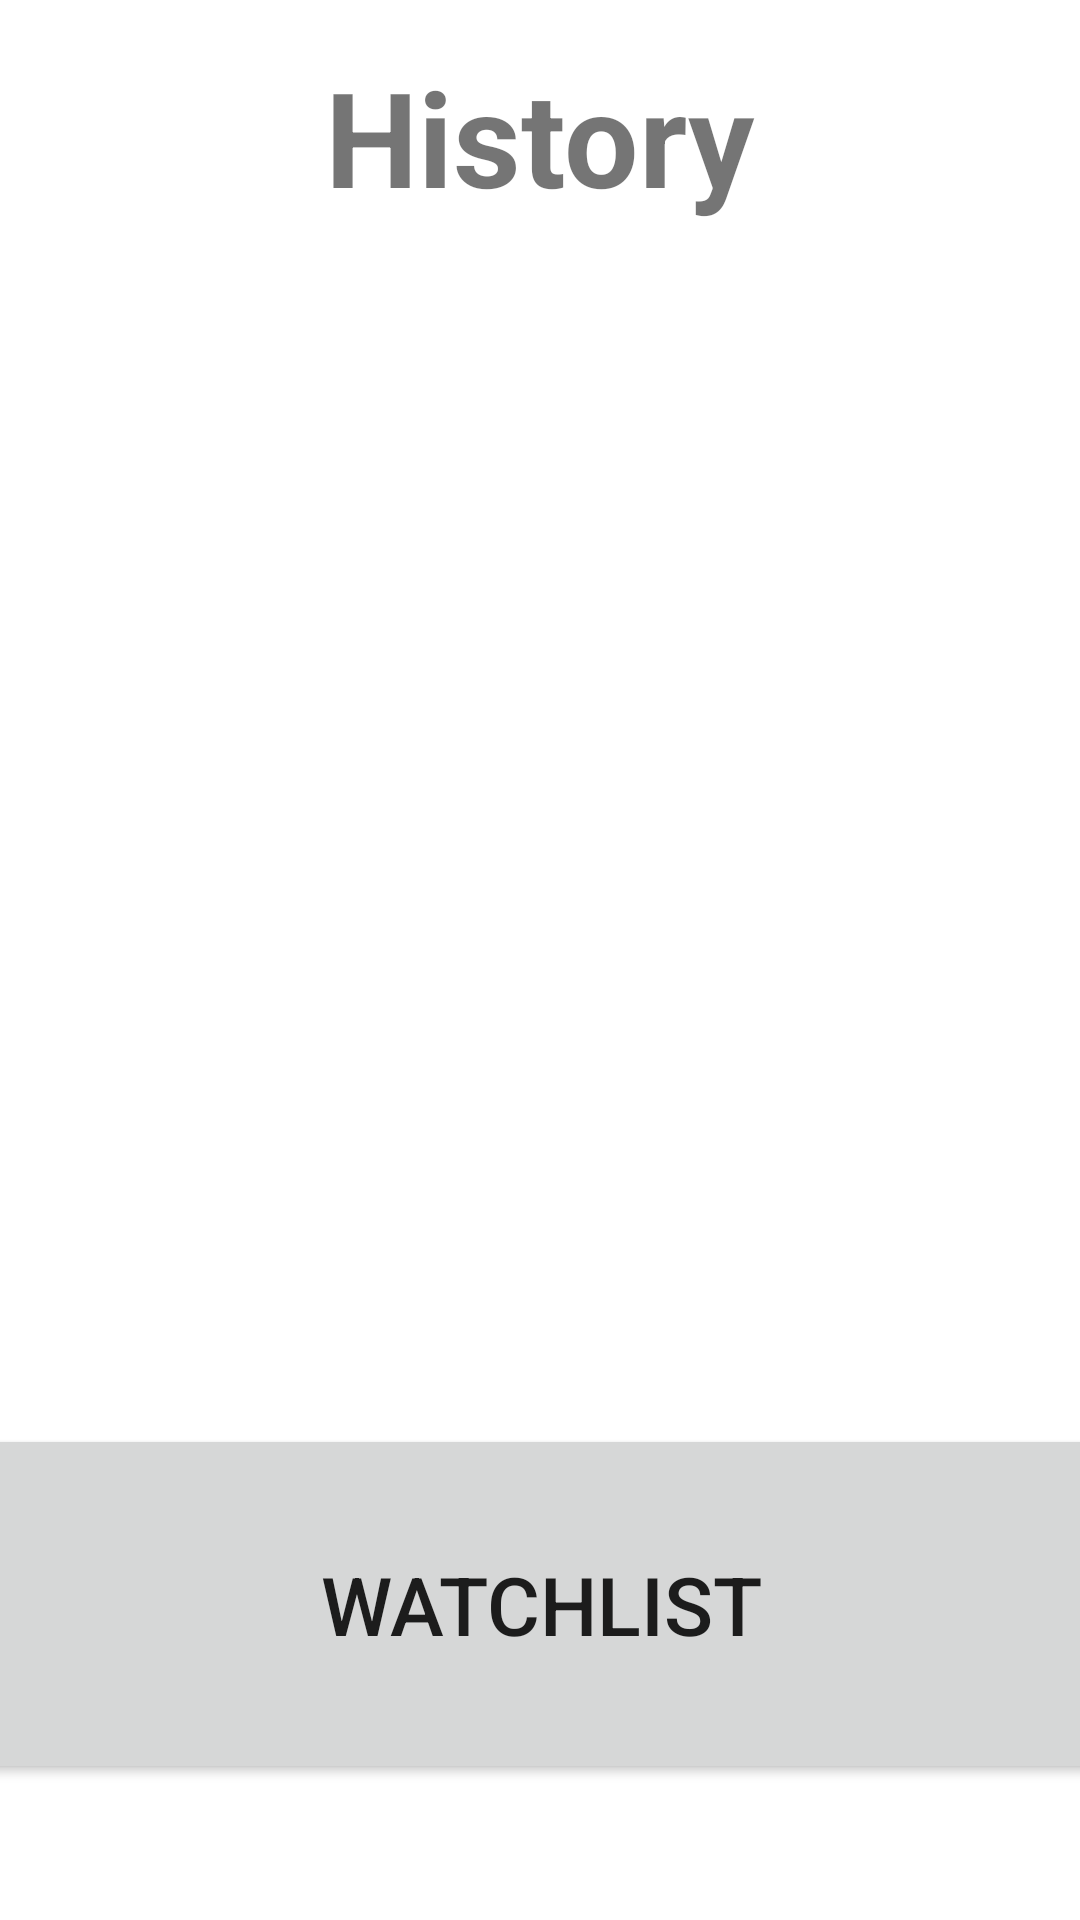

Reconstruct the res/layout file that produces this screen, plus the resources it refers to.
<!-- AndroidManifest.xml: application theme Theme.StreamingServiceSearch -->
<!-- res/layout/activity_history.xml -->
<?xml version="1.0" encoding="utf-8"?>
<androidx.constraintlayout.widget.ConstraintLayout xmlns:android="http://schemas.android.com/apk/res/android"
    xmlns:app="http://schemas.android.com/apk/res-auto"
    xmlns:tools="http://schemas.android.com/tools"
    android:layout_width="match_parent"
    android:layout_height="match_parent"
    tools:context=".History">

    <TextView

        android:id="@+id/history_text"
        android:layout_width="wrap_content"
        android:layout_height="wrap_content"
        android:layout_marginTop="16dp"
        android:textStyle="bold"
        android:text="@string/historytext"
        android:textSize="44sp"
        app:layout_constraintEnd_toEndOf="parent"
        app:layout_constraintHorizontal_bias="0.5"
        app:layout_constraintStart_toStartOf="parent"
        app:layout_constraintTop_toTopOf="parent" />

    <Button
        android:id="@+id/watch_list"
        android:layout_width="400sp"
        android:layout_height="120sp"
        android:layout_marginTop="400dp"
        android:gravity="center"
        android:text="@string/watchlist"
        android:textSize="27sp"
        app:layout_constraintEnd_toEndOf="parent"
        app:layout_constraintStart_toStartOf="parent"
        app:layout_constraintTop_toBottomOf="@+id/history_text" />

</androidx.constraintlayout.widget.ConstraintLayout>
<!-- resources referenced by this layout -->
<resources>
  <string name="historytext">History</string>
  <string name="watchlist">Watchlist</string>
  <style name="Theme.StreamingServiceSearch" parent="Theme.MaterialComponents.DayNight.DarkActionBar">
          
          <item name="colorPrimary">@color/purple_500</item>
          <item name="colorPrimaryVariant">@color/purple_700</item>
          <item name="colorOnPrimary">@color/white</item>
          
          <item name="colorSecondary">@color/teal_200</item>
          <item name="colorSecondaryVariant">@color/teal_700</item>
          <item name="colorOnSecondary">@color/black</item>
          
          <item name="android:statusBarColor" tools:targetApi="l">?attr/colorPrimaryVariant</item>
          
      </style>
  <!-- not gathered from this repository: default colours our renderer supplied (Android Studio template values) -->
  <color name="purple_500">#FF6200EE</color>
  <color name="purple_700">#FF3700B3</color>
  <color name="teal_200">#FF03DAC5</color>
  <color name="teal_700">#FF018786</color>
  <color name="black">#FF000000</color>
  <color name="white">#FFFFFFFF</color>
</resources>
